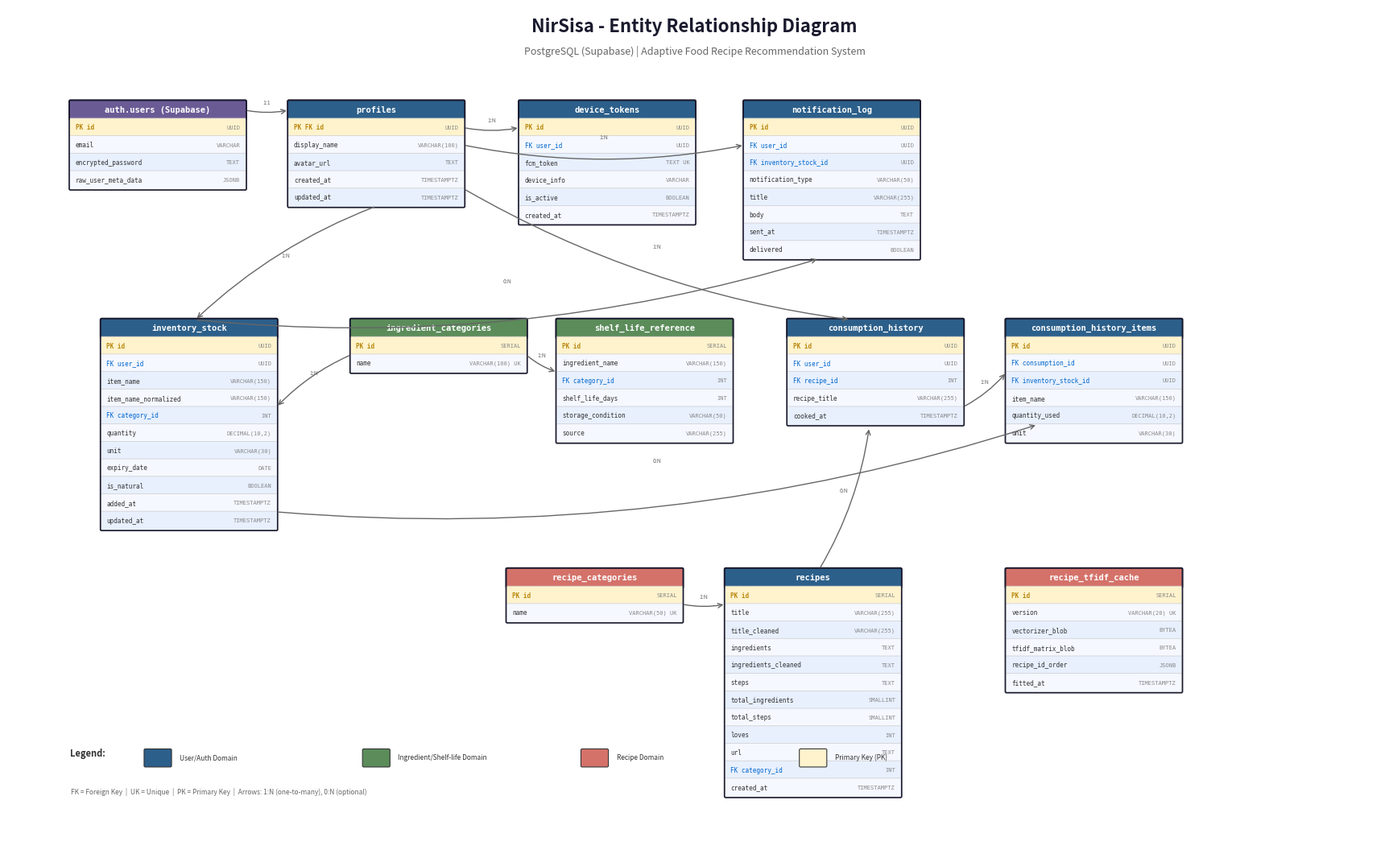

Here is the Python script that generated this plot: (Note: this script raises an exception after producing the figure.)
"""
Generate NirSisa ERD diagram as a PNG image.

Usage:
    pip install matplotlib
    python generate_erd_image.py
"""

import matplotlib
matplotlib.use('Agg')
import matplotlib.pyplot as plt
import matplotlib.patches as mpatches

def draw_table(ax, x, y, name, columns, pk_color='#4A90D9', header_color='#2C5F8A', width=2.8, row_height=0.28):
    """Draw a database table box."""
    total_height = (len(columns) + 1) * row_height

    # Header
    header = mpatches.FancyBboxPatch(
        (x, y - row_height), width, row_height,
        boxstyle="round,pad=0.02", facecolor=header_color, edgecolor='#1a1a2e', linewidth=1.2
    )
    ax.add_patch(header)
    ax.text(x + width/2, y - row_height/2, name, ha='center', va='center',
            fontsize=7.5, fontweight='bold', color='white', fontfamily='monospace')

    # Columns
    for i, (col_name, col_type, is_pk, is_fk) in enumerate(columns):
        cy = y - (i + 2) * row_height
        bg_color = '#E8F0FE' if i % 2 == 0 else '#F5F8FF'
        if is_pk:
            bg_color = '#FFF3CD'

        rect = mpatches.FancyBboxPatch(
            (x, cy), width, row_height,
            boxstyle="round,pad=0.01", facecolor=bg_color, edgecolor='#ccc', linewidth=0.5
        )
        ax.add_patch(rect)

        prefix = ""
        if is_pk:
            prefix = "PK "
        if is_fk:
            prefix += "FK "

        label = f"{prefix}{col_name}"
        ax.text(x + 0.08, cy + row_height/2, label, ha='left', va='center',
                fontsize=5.5, fontfamily='monospace',
                fontweight='bold' if is_pk else 'normal',
                color='#B8860B' if is_pk else ('#0066CC' if is_fk else '#333'))
        ax.text(x + width - 0.08, cy + row_height/2, col_type, ha='right', va='center',
                fontsize=5, fontfamily='monospace', color='#888')

    # Border
    border = mpatches.FancyBboxPatch(
        (x, y - total_height), width, total_height,
        boxstyle="round,pad=0.02", facecolor='none', edgecolor='#1a1a2e', linewidth=1.2
    )
    ax.add_patch(border)

    return x, y, width, total_height


def draw_relation(ax, x1, y1, x2, y2, label='', style='->'):
    """Draw a relationship line between tables."""
    ax.annotate('', xy=(x2, y2), xytext=(x1, y1),
                arrowprops=dict(arrowstyle=style, color='#666', lw=1, connectionstyle='arc3,rad=0.1'))
    if label:
        mx, my = (x1+x2)/2, (y1+y2)/2
        ax.text(mx, my + 0.12, label, ha='center', va='center', fontsize=5, color='#666', style='italic')


fig, ax = plt.subplots(1, 1, figsize=(22, 14))
ax.set_xlim(-1, 21)
ax.set_ylim(-12, 1.5)
ax.set_aspect('equal')
ax.axis('off')

# Title
ax.text(10, 1.2, 'NirSisa - Entity Relationship Diagram', ha='center', va='center',
        fontsize=16, fontweight='bold', color='#1a1a2e')
ax.text(10, 0.8, 'PostgreSQL (Supabase) | Adaptive Food Recipe Recommendation System', ha='center', va='center',
        fontsize=9, color='#666')

# ============================================================
# TABLE DEFINITIONS
# (col_name, type, is_pk, is_fk)
# ============================================================

# Row 1: Auth & User domain
draw_table(ax, 0, 0, 'auth.users (Supabase)', [
    ('id', 'UUID', True, False),
    ('email', 'VARCHAR', False, False),
    ('encrypted_password', 'TEXT', False, False),
    ('raw_user_meta_data', 'JSONB', False, False),
], header_color='#6B5B95')

draw_table(ax, 3.5, 0, 'profiles', [
    ('id', 'UUID', True, True),
    ('display_name', 'VARCHAR(100)', False, False),
    ('avatar_url', 'TEXT', False, False),
    ('created_at', 'TIMESTAMPTZ', False, False),
    ('updated_at', 'TIMESTAMPTZ', False, False),
])

draw_table(ax, 7.2, 0, 'device_tokens', [
    ('id', 'UUID', True, False),
    ('user_id', 'UUID', False, True),
    ('fcm_token', 'TEXT UK', False, False),
    ('device_info', 'VARCHAR', False, False),
    ('is_active', 'BOOLEAN', False, False),
    ('created_at', 'TIMESTAMPTZ', False, False),
])

draw_table(ax, 10.8, 0, 'notification_log', [
    ('id', 'UUID', True, False),
    ('user_id', 'UUID', False, True),
    ('inventory_stock_id', 'UUID', False, True),
    ('notification_type', 'VARCHAR(50)', False, False),
    ('title', 'VARCHAR(255)', False, False),
    ('body', 'TEXT', False, False),
    ('sent_at', 'TIMESTAMPTZ', False, False),
    ('delivered', 'BOOLEAN', False, False),
])

# Row 2: Inventory domain
draw_table(ax, 0.5, -3.5, 'inventory_stock', [
    ('id', 'UUID', True, False),
    ('user_id', 'UUID', False, True),
    ('item_name', 'VARCHAR(150)', False, False),
    ('item_name_normalized', 'VARCHAR(150)', False, False),
    ('category_id', 'INT', False, True),
    ('quantity', 'DECIMAL(10,2)', False, False),
    ('unit', 'VARCHAR(30)', False, False),
    ('expiry_date', 'DATE', False, False),
    ('is_natural', 'BOOLEAN', False, False),
    ('added_at', 'TIMESTAMPTZ', False, False),
    ('updated_at', 'TIMESTAMPTZ', False, False),
])

draw_table(ax, 4.5, -3.5, 'ingredient_categories', [
    ('id', 'SERIAL', True, False),
    ('name', 'VARCHAR(100) UK', False, False),
], header_color='#5B8C5A')

draw_table(ax, 7.8, -3.5, 'shelf_life_reference', [
    ('id', 'SERIAL', True, False),
    ('ingredient_name', 'VARCHAR(150)', False, False),
    ('category_id', 'INT', False, True),
    ('shelf_life_days', 'INT', False, False),
    ('storage_condition', 'VARCHAR(50)', False, False),
    ('source', 'VARCHAR(255)', False, False),
], header_color='#5B8C5A')

# Row 2 right: Consumption domain
draw_table(ax, 11.5, -3.5, 'consumption_history', [
    ('id', 'UUID', True, False),
    ('user_id', 'UUID', False, True),
    ('recipe_id', 'INT', False, True),
    ('recipe_title', 'VARCHAR(255)', False, False),
    ('cooked_at', 'TIMESTAMPTZ', False, False),
])

draw_table(ax, 15, -3.5, 'consumption_history_items', [
    ('id', 'UUID', True, False),
    ('consumption_id', 'UUID', False, True),
    ('inventory_stock_id', 'UUID', False, True),
    ('item_name', 'VARCHAR(150)', False, False),
    ('quantity_used', 'DECIMAL(10,2)', False, False),
    ('unit', 'VARCHAR(30)', False, False),
])

# Row 3: Recipe domain
draw_table(ax, 7, -7.5, 'recipe_categories', [
    ('id', 'SERIAL', True, False),
    ('name', 'VARCHAR(50) UK', False, False),
], header_color='#D4726A')

draw_table(ax, 10.5, -7.5, 'recipes', [
    ('id', 'SERIAL', True, False),
    ('title', 'VARCHAR(255)', False, False),
    ('title_cleaned', 'VARCHAR(255)', False, False),
    ('ingredients', 'TEXT', False, False),
    ('ingredients_cleaned', 'TEXT', False, False),
    ('steps', 'TEXT', False, False),
    ('total_ingredients', 'SMALLINT', False, False),
    ('total_steps', 'SMALLINT', False, False),
    ('loves', 'INT', False, False),
    ('url', 'TEXT', False, False),
    ('category_id', 'INT', False, True),
    ('created_at', 'TIMESTAMPTZ', False, False),
])

draw_table(ax, 15, -7.5, 'recipe_tfidf_cache', [
    ('id', 'SERIAL', True, False),
    ('version', 'VARCHAR(20) UK', False, False),
    ('vectorizer_blob', 'BYTEA', False, False),
    ('tfidf_matrix_blob', 'BYTEA', False, False),
    ('recipe_id_order', 'JSONB', False, False),
    ('fitted_at', 'TIMESTAMPTZ', False, False),
], header_color='#D4726A')

# ============================================================
# RELATIONSHIPS (arrows)
# ============================================================

# auth.users -> profiles (1:1)
draw_relation(ax, 2.8, -0.14, 3.5, -0.14, '1:1')

# profiles -> device_tokens
draw_relation(ax, 6.3, -0.42, 7.2, -0.42, '1:N')

# profiles -> notification_log
draw_relation(ax, 6.3, -0.7, 10.8, -0.7, '1:N')

# profiles -> inventory_stock
draw_relation(ax, 4.9, -1.68, 2.0, -3.5, '1:N')

# profiles -> consumption_history
draw_relation(ax, 6.3, -1.4, 12.5, -3.5, '1:N')

# ingredient_categories -> inventory_stock
draw_relation(ax, 4.5, -4.06, 3.3, -4.9, '1:N')

# ingredient_categories -> shelf_life_reference
draw_relation(ax, 7.3, -4.06, 7.8, -4.34, '1:N')

# consumption_history -> consumption_history_items
draw_relation(ax, 14.3, -4.9, 15.0, -4.34, '1:N')

# inventory_stock -> consumption_history_items
draw_relation(ax, 3.3, -6.58, 15.5, -5.18, '0:N')

# inventory_stock -> notification_log
draw_relation(ax, 2.0, -3.5, 12.0, -2.52, '0:N')

# recipe_categories -> recipes
draw_relation(ax, 9.8, -8.06, 10.5, -8.06, '1:N')

# recipes -> consumption_history
draw_relation(ax, 12.0, -7.5, 12.8, -5.22, '0:N')

# ============================================================
# LEGEND
# ============================================================
legend_x, legend_y = 0, -10.5
ax.text(legend_x, legend_y, 'Legend:', fontsize=8, fontweight='bold', color='#333')

legend_items = [
    ('#2C5F8A', 'User/Auth Domain'),
    ('#5B8C5A', 'Ingredient/Shelf-life Domain'),
    ('#D4726A', 'Recipe Domain'),
    ('#FFF3CD', 'Primary Key (PK)'),
]
for i, (color, label) in enumerate(legend_items):
    rect = mpatches.FancyBboxPatch(
        (legend_x + 1.2 + i*3.5, legend_y - 0.15), 0.4, 0.25,
        boxstyle="round,pad=0.02", facecolor=color, edgecolor='#333', linewidth=0.8
    )
    ax.add_patch(rect)
    ax.text(legend_x + 1.75 + i*3.5, legend_y - 0.02, label, fontsize=6, va='center', color='#333')

# FK legend
ax.text(legend_x, legend_y - 0.6, 'FK = Foreign Key  |  UK = Unique  |  PK = Primary Key  |  Arrows: 1:N (one-to-many), 0:N (optional)',
        fontsize=6, color='#666')

# Save
output_path = 'D:/PPT/NirSisa/database/erd_nirsisa.png'
plt.savefig(output_path, dpi=200, bbox_inches='tight', facecolor='white', edgecolor='none')
plt.close()
print(f"ERD saved to {output_path}")
